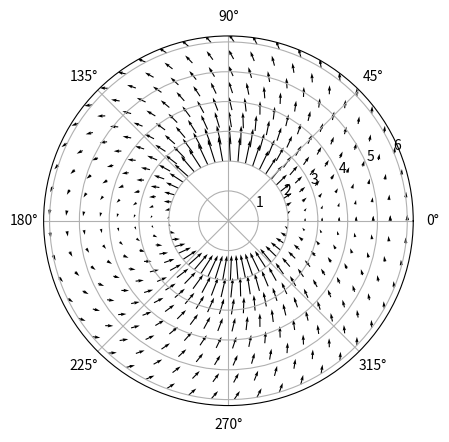

Here is the Python script that generated this plot:
''' Plots a vector field inside an annulus with both vector points and 
    directions given in polar coordinates '''

# initial imports
import matplotlib.pyplot as plt
import numpy as np

fig = plt.figure()
ax = fig.add_subplot(111, projection='polar')

# ratio of outter radius to inner radius
ratio = 3.
# radius        
inner_radius = 2   
outter_radius = inner_radius*ratio

# The meshgrid matrix used to plot arrows over RHO PHI
RHO, PHI = np.meshgrid(np.linspace(inner_radius,outter_radius,8), 
                       np.linspace(0,2*np.pi,50))

# Vector field in rho, phi basis
v_rho = lambda rho,phi: 50*np.sin(phi)/rho
v_phi = lambda rho,phi: rho*np.cos(10*np.pi)

# vector field in cartesian x,y basis, calculated from rho, phi basis
v_x = lambda rho,phi: v_rho(rho,phi)*np.cos(phi)-v_phi(rho,phi)*np.sin(phi)
v_y = lambda rho,phi: v_rho(rho,phi)*np.sin(phi)+v_phi(rho,phi)*np.cos(phi)

ax.quiver(PHI,RHO,v_x(RHO,PHI),v_y(RHO,PHI))

plt.show()